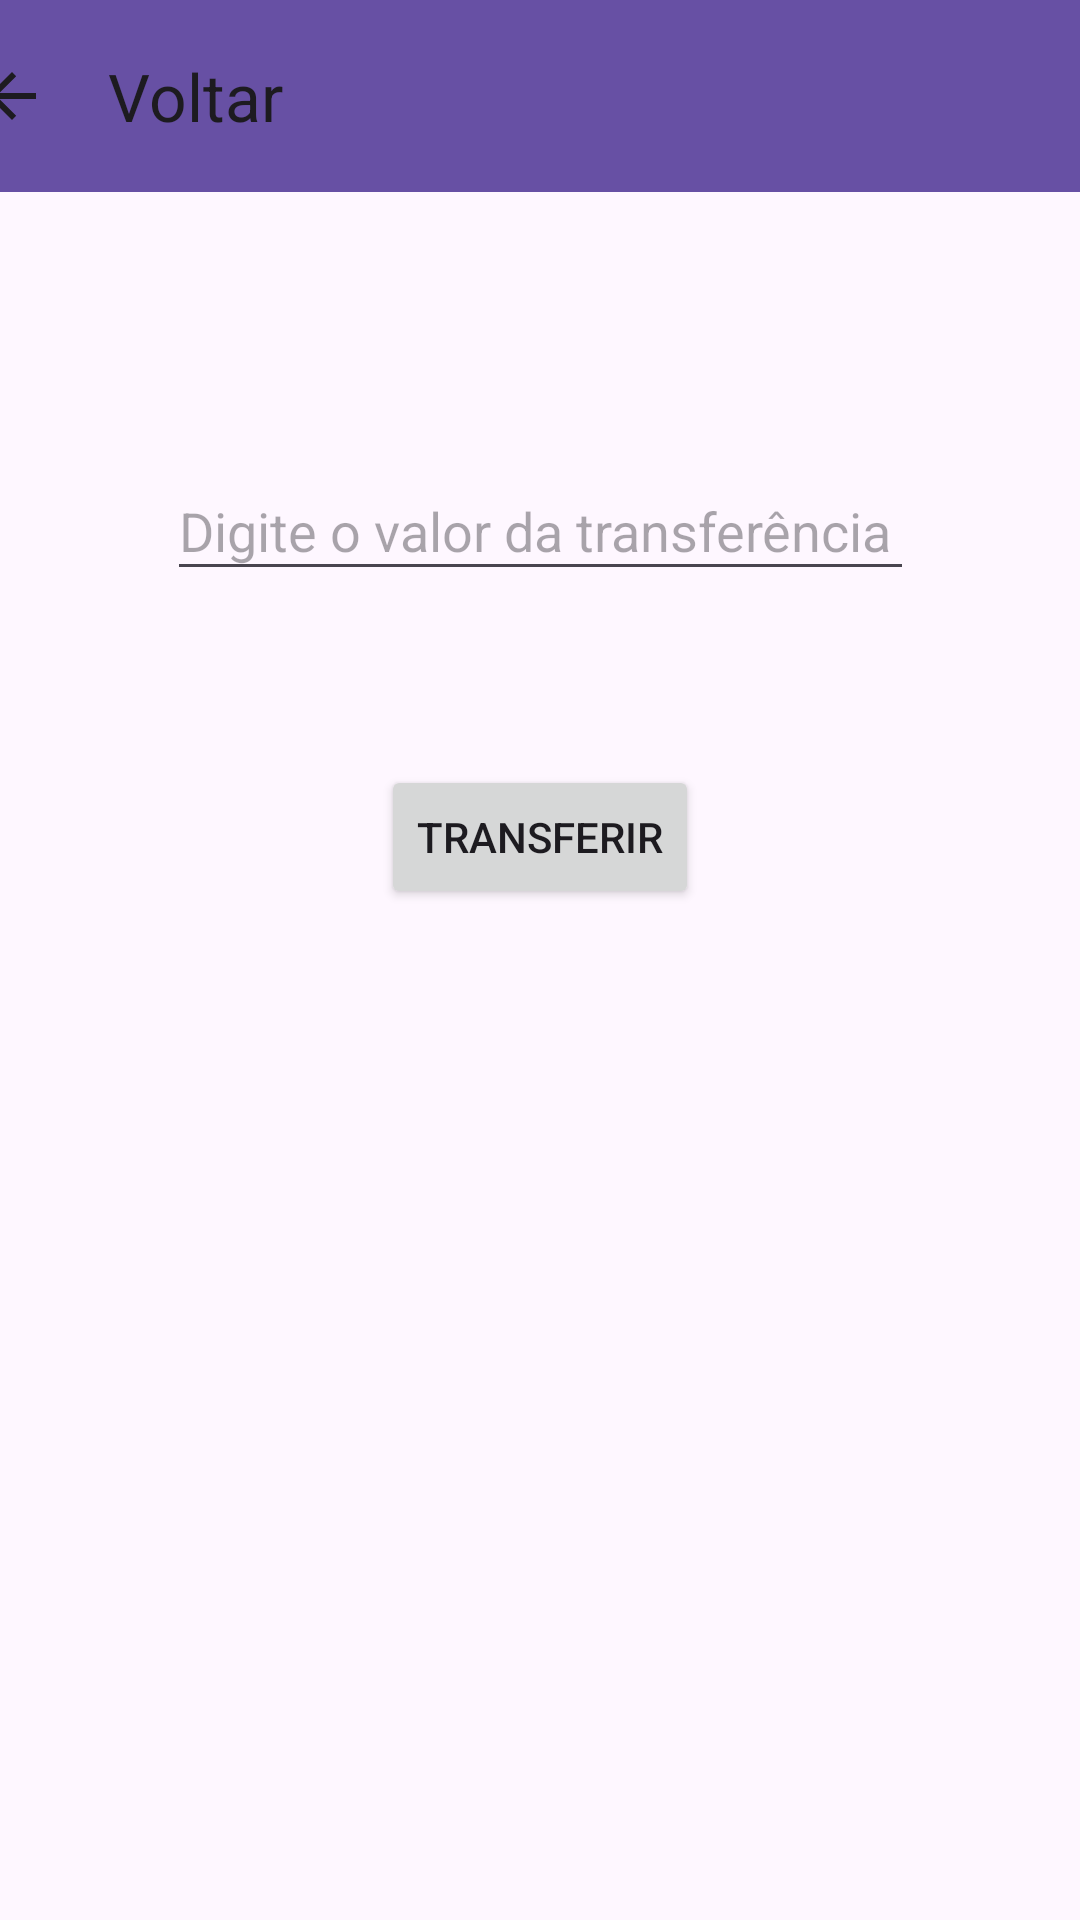

Android layout source for this screen:
<!-- AndroidManifest.xml: application theme Theme.AplicativoDeBanco -->
<!-- res/layout/activity_mostrar_transferencia.xml -->
<?xml version="1.0" encoding="utf-8"?>
<androidx.constraintlayout.widget.ConstraintLayout xmlns:android="http://schemas.android.com/apk/res/android"
    xmlns:app="http://schemas.android.com/apk/res-auto"
    xmlns:tools="http://schemas.android.com/tools"
    android:layout_width="match_parent"
    android:layout_height="match_parent"
    tools:context=".MostrarTransferenciaActivity">

    <androidx.appcompat.widget.Toolbar
        android:id="@+id/toolbar2"
        android:layout_width="409dp"
        android:layout_height="wrap_content"
        android:background="?attr/colorPrimary"
        android:minHeight="?attr/actionBarSize"
        android:theme="?attr/actionBarTheme"
        app:layout_constraintEnd_toEndOf="parent"
        app:layout_constraintStart_toStartOf="parent"
        app:navigationIcon="?attr/actionModeCloseDrawable"
        app:title="Voltar"
        tools:layout_editor_absoluteY="1dp" />

    <EditText
        android:id="@+id/valortransf"
        android:layout_width="249dp"
        android:layout_height="43dp"
        android:ems="10"
        android:hint="Digite o valor da transferência"
        android:inputType="text"
        app:layout_constraintBottom_toBottomOf="parent"
        app:layout_constraintEnd_toEndOf="parent"
        app:layout_constraintStart_toStartOf="parent"
        app:layout_constraintTop_toTopOf="parent"
        app:layout_constraintVertical_bias="0.258" />

    <Button
        android:id="@+id/btntransf"
        android:layout_width="wrap_content"
        android:layout_height="wrap_content"
        android:text="Transferir"
        app:layout_constraintBottom_toBottomOf="parent"
        app:layout_constraintEnd_toEndOf="parent"
        app:layout_constraintStart_toStartOf="parent"
        app:layout_constraintTop_toTopOf="parent"
        app:layout_constraintVertical_bias="0.431" />
</androidx.constraintlayout.widget.ConstraintLayout>
<!-- resources referenced by this layout -->
<resources>
  <style name="Theme.AplicativoDeBanco" parent="Base.Theme.AplicativoDeBanco" />
  <style name="Base.Theme.AplicativoDeBanco" parent="Theme.Material3.DayNight.NoActionBar">
          
          
      </style>
</resources>
